Run: headless pygame with SDL's dummy video driver; simulated clock (each Clock.tick advances the game by its frame time, no real sleeping); random seed 0; keys injected as events and as key.get_pressed() state; no mouse input.
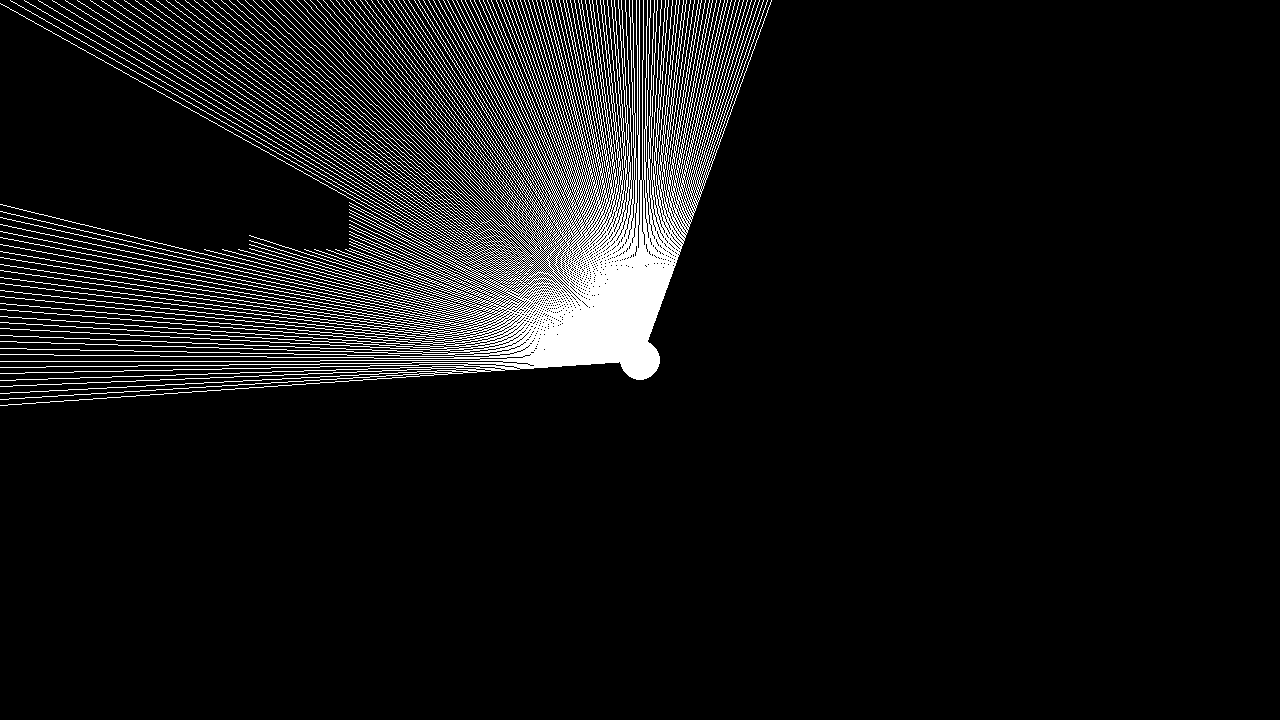
Frame 1 of 4 · flips 1–60 · no input
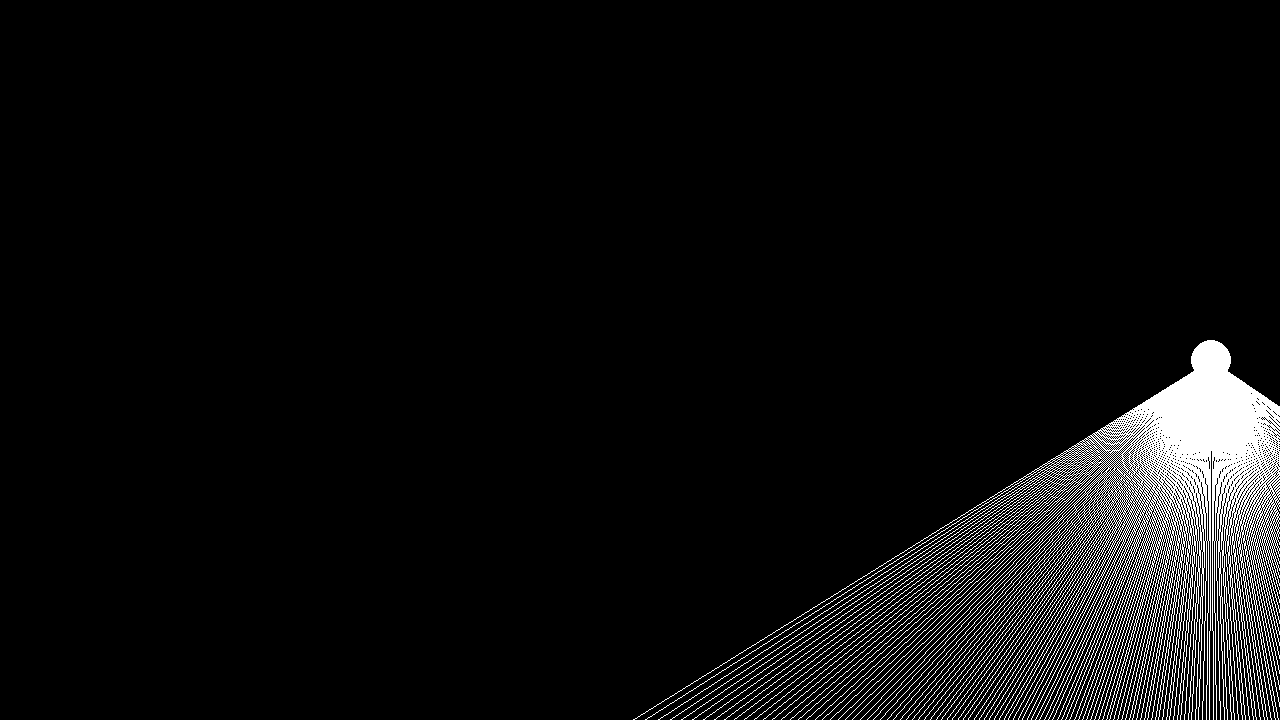
Frame 2 of 4 · flips 61–180 · tapped SPACE, RETURN · held RIGHT (→), D
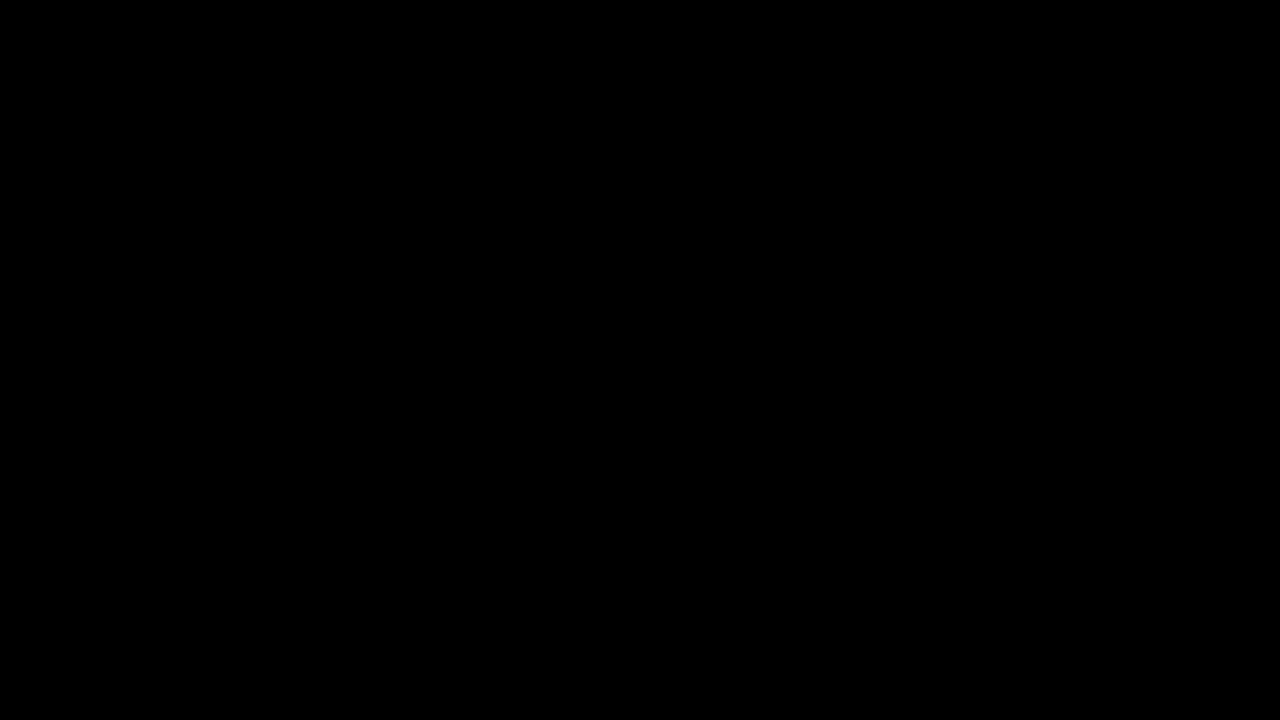
Frame 3 of 4 · flips 181–300 · held DOWN (↓), S
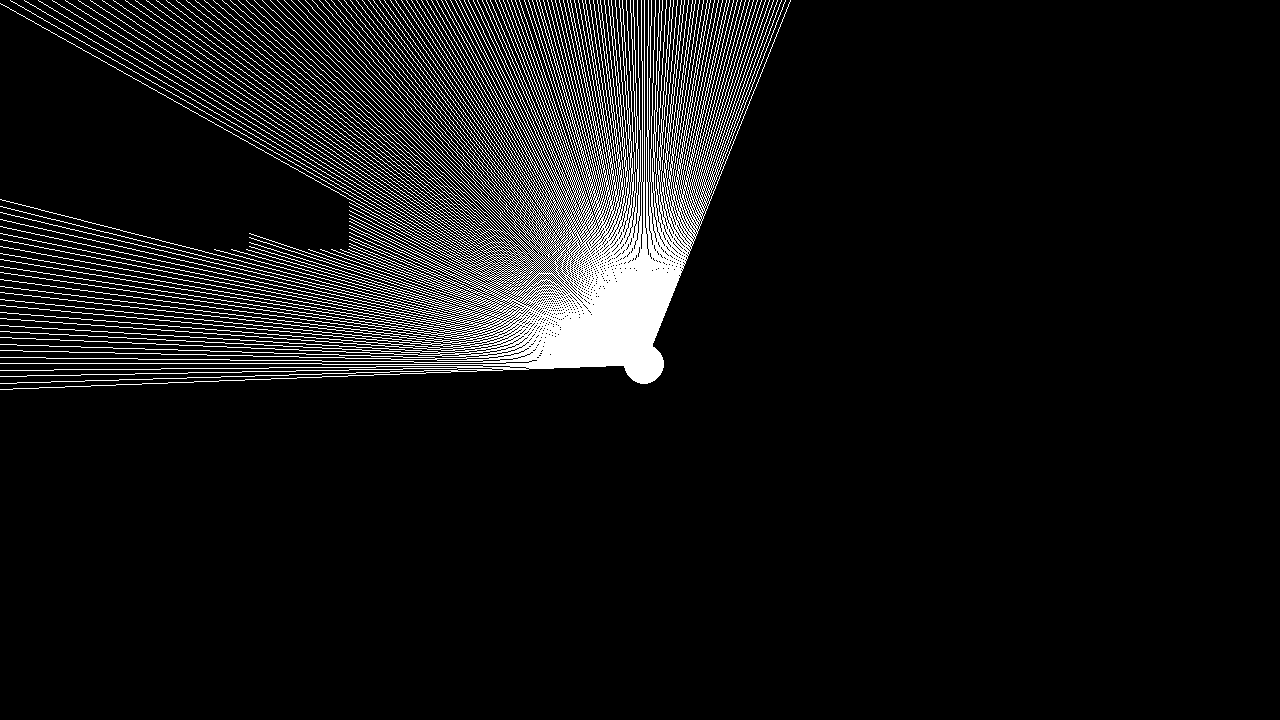
Frame 4 of 4 · flips 301–420 · held LEFT (←), A, UP (↑), W

The pygame program that drew these frames:

import pygame
import math

SCREENX = 1280
SCREENY = 720
NUMLINES = 100
WALLHEIGHT = 100
LINELENGTH = math.pow(SCREENX + SCREENY, 2)

class player:
    def __init__(self):
        # Initilization function, resets player to middle of the screen, facing the boxes
        self.pos = pygame.Vector2(SCREENX / 2, SCREENY / 2)
        self.theta = 180
        self.firstPerson = False
        self.spacePressed = False

    def update(self, dt):
        # Updates the player's position based on keypresses

        # Get keypresses
        keys = pygame.key.get_pressed()

        # Move forward
        if keys[pygame.K_w]:
            if self.firstPerson:
                self.pos.y += 300 * math.sin(self.theta) * dt
                self.pos.x += 300 * math.cos(self.theta) * dt
            else:
                self.pos.y -= 300 * dt

        # Move back
        if keys[pygame.K_s]:
            if self.firstPerson:
                self.pos.y -= 300 * math.sin(self.theta) * dt
                self.pos.x -= 300 * math.cos(self.theta) * dt
            else:
                self.pos.y += 300 * dt

        # Move to the right (or rotate if in first person)
        if keys[pygame.K_a]:
            if self.firstPerson:
                self.theta -= 2 * dt
            else:   
                self.pos.x -= 300 * dt

        # Move to the left (or rotate if in first person)
        if keys[pygame.K_d]:
            if self.firstPerson:
                self.theta += 2 * dt
            else:
                self.pos.x += 300 * dt

        # Rotate if not in first person
        if keys[pygame.K_RIGHT] and not self.firstPerson:
            self.theta += 2 * dt
        if keys[pygame.K_LEFT] and not self.firstPerson:
            self.theta -= 2 * dt

        # Trigger first person / overhead perspective
        if keys[pygame.K_SPACE]:
            # Wait until the space has been released before changing again
            # Prevents flickering back and forth
            if not self.spacePressed:
                self.firstPerson = not self.firstPerson
                self.spacePressed = True
        else:
            self.spacePressed = False

    def getSightLines(self,screen, obstacles):
        lines = []
        for i in range((0 - NUMLINES), NUMLINES):
            # Cast one ray
            line = pygame.Vector2(self.pos.x + math.cos(self.theta+(i/NUMLINES)) * LINELENGTH, self.pos.y + math.sin(self.theta+(i/NUMLINES)) * LINELENGTH)
            lines.append(line)
            hasCollision = False
            closestCollission = pygame.Vector2(0,0)
            # For each obstacles in the list
            # note: This wouldn't scale well in situations with a lot of objects
            # This demo is mostly to show that I understand the principles behind raycasting
            # In a more efficient version, the obstacles would be checked according to their distance to the player
            # and the loop would break as soon as a collision is found
            for obstacle in obstacles:
                # Clipline returns the portion of the line within a box
                collision = obstacle.clipline(self.pos.x, self.pos.y, line.x, line.y)
                # If there is nothing in collision, that means the ray doesn't intersect with the box
                if len(collision) > 0:
                    # Clip the line so only a closer collision will update it
                    line = pygame.Vector2(collision[0])
                    closestCollission = line
                    hasCollision = True
            if not self.firstPerson:
                # only draw sightlines if the game is in topdown view
                pygame.draw.line(screen, "white", self.pos, line)
            else:
                # If the line collided with a box & the game is in first person view
                if hasCollision:
                    # ((i + NUMLINES) / (2 * NUMLINES)) gets the position of the line as a normalized value where 0 = the leftmost line and 1 = the rightmost line
                    # Then, multiply that number by the screen width
                    xpos = ((i + NUMLINES) / (2 * NUMLINES)) * SCREENX
                    dist = self.pos.distance_to(closestCollission)
                    # Scale the height of the box by the distance to the box, so the further it is, the shorter it is
                    height = (WALLHEIGHT / (2 * dist)) * SCREENY
                    # Box always appears in the middle of the screen
                    yTop = (SCREENY / 2) + height
                    yBottom = (SCREENY / 2) - height
                    top = pygame.Vector2(xpos, yTop)
                    bottom = pygame.Vector2(xpos, yBottom)
                    # Scale the color so further boxes appear darker
                    color = int(min(25000/pow(dist,2), 0) * 255)
                    # For each line that sees a box, draw a single vertical line on the screen
                    pygame.draw.line(screen, pygame.Color(color, color, color), top, bottom, width=15)

def main():
    # Set up pygame interface
    pygame.init()
    screen = pygame.display.set_mode((SCREENX, SCREENY))
    clock = pygame.time.Clock()
    running = True
    dt = 0

    # Create boxes
    obstacles = []
    obstacles.append(pygame.Rect(200, 200, 50, 50))
    obstacles.append(pygame.Rect(300, 200, 50, 50))

    # Create players
    chara = player()

    # Main loop
    while running:
    # poll for events
    # pygame.QUIT event means the user clicked X to close your window
        for event in pygame.event.get():
            if event.type == pygame.QUIT:
                running = False

        # fill the screen with a color to wipe away anything from last frame
        screen.fill("black")

        # Draw the player (if not in first person)
        if(not chara.firstPerson):
            pygame.draw.circle(screen, "white", chara.pos, 20)

        # Raycast to 
        chara.getSightLines(screen, obstacles)

        chara.update(dt)

        # flip() the display to put your work on screen
        pygame.display.flip()

        # Get time since last frame
        dt = clock.tick(60) / 1000  # limits FPS to 60

if __name__ == "__main__":
    main()
